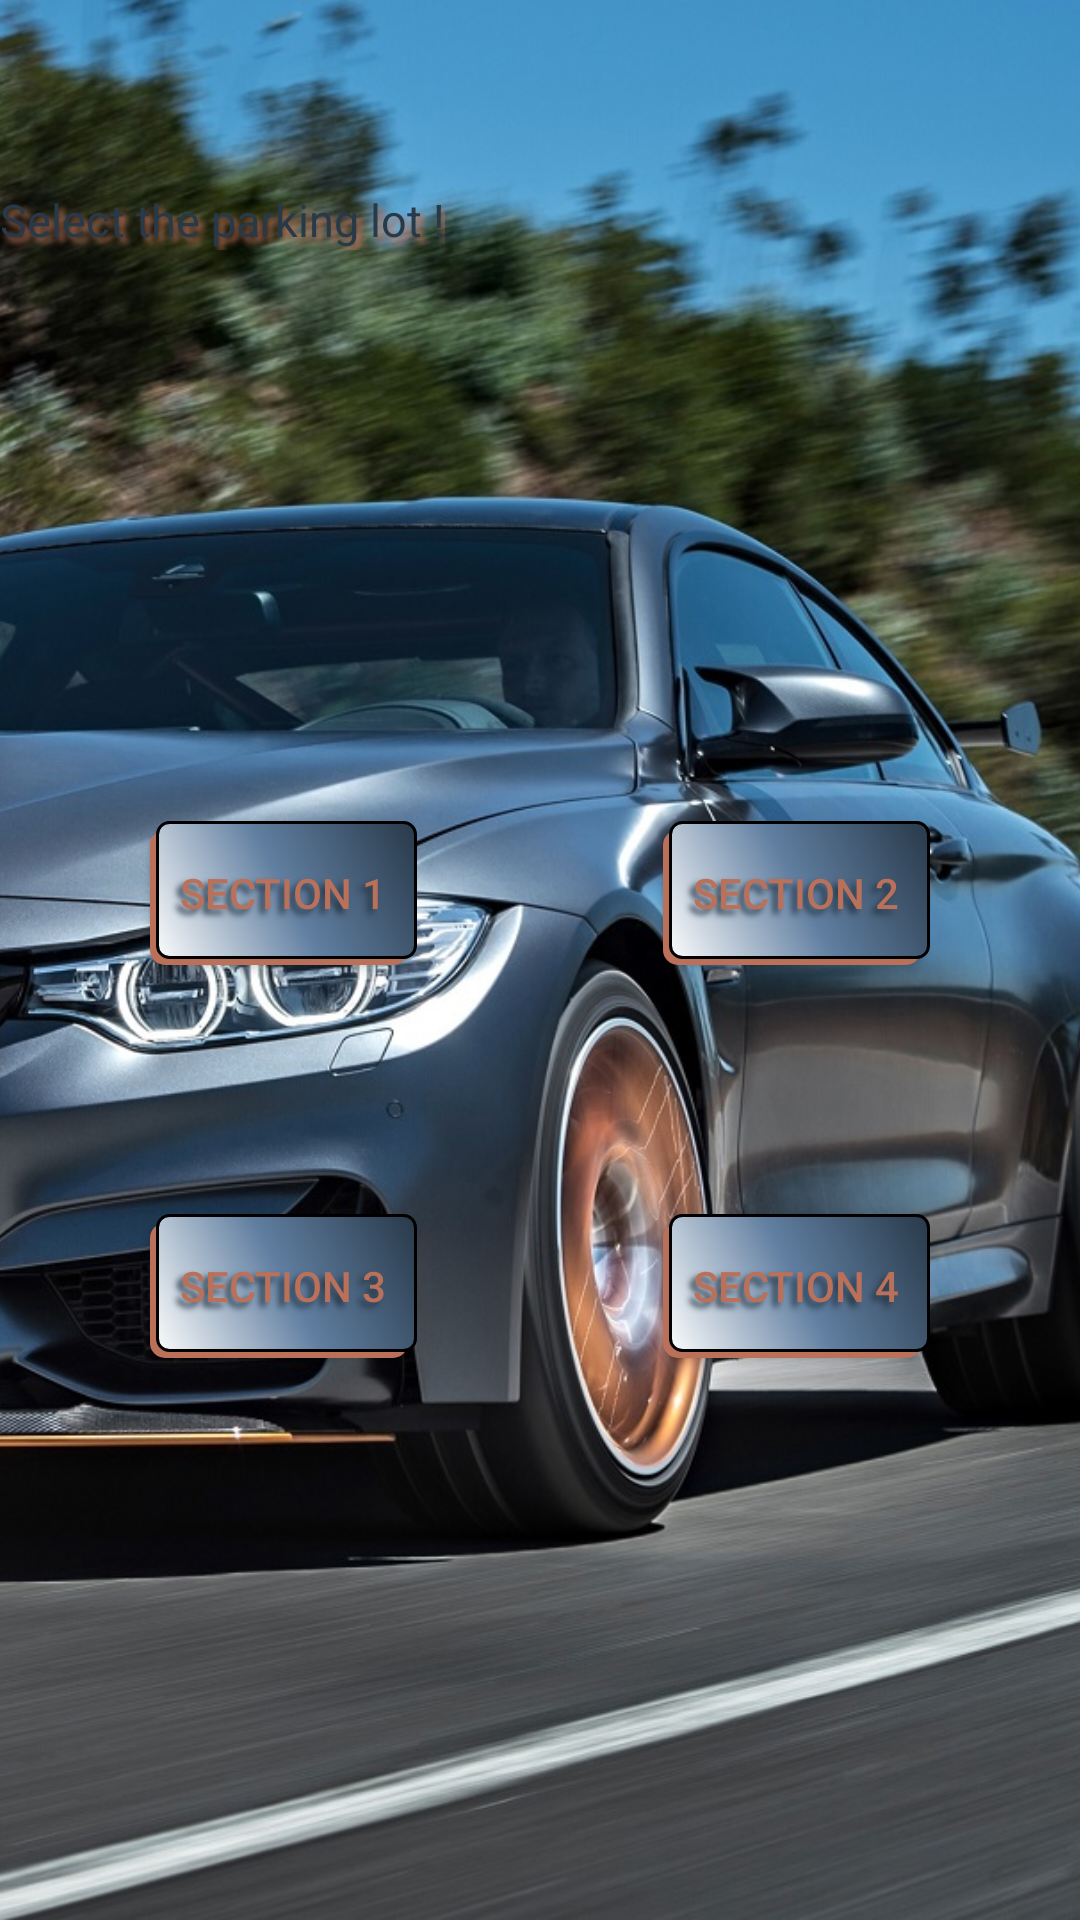

Android layout source for this screen:
<!-- AndroidManifest.xml: application theme AppTheme -->
<!-- res/layout/content_main2.xml -->
<?xml version="1.0" encoding="utf-8"?>
<android.support.constraint.ConstraintLayout xmlns:android="http://schemas.android.com/apk/res/android"
    xmlns:app="http://schemas.android.com/apk/res-auto"
    xmlns:tools="http://schemas.android.com/tools"
    android:layout_width="match_parent"
    android:layout_height="match_parent"
    app:layout_behavior="@string/appbar_scrolling_view_behavior"
    tools:context="com.smart.andyradulescu.parkingapp.Main2Activity"
    tools:showIn="@layout/activity_main2">

    <ImageView
        android:layout_width="match_parent"
        android:layout_height="match_parent"
        android:contentDescription="TODO"
        android:scaleType="centerCrop"
        android:src="@drawable/bmw" />

    <LinearLayout xmlns:android="http://schemas.android.com/apk/res/android"
        xmlns:tools="http://schemas.android.com/tools"
        android:layout_width="match_parent"
        android:layout_height="match_parent"
        android:orientation="vertical"
        app:layout_constraintBottom_toBottomOf="parent"
        app:layout_constraintHorizontal_bias="0.0"
        app:layout_constraintLeft_toLeftOf="parent"
        app:layout_constraintRight_toRightOf="parent"
        app:layout_constraintTop_toTopOf="parent"
        app:layout_constraintVertical_bias="1.0">

        <TextView
            android:layout_width="wrap_content"
            android:layout_height="wrap_content"
            android:layout_marginTop="63dp"
            android:shadowColor="@color/textColor"
            android:shadowDx="5"
            android:shadowDy="5"
            android:shadowRadius="5"
            android:text="@string/select_the_parking_lot"
            android:textColor="@color/shadowTextColor"
            android:textSize="15sp" />

        <TextView
            android:id="@+id/numberOfPlaces"
            android:layout_width="wrap_content"
            android:layout_height="wrap_content"
            android:shadowColor="@color/textColor"
            android:shadowDx="5"
            android:shadowDy="5"
            android:shadowRadius="5"
            android:text=""
            android:textColor="@color/shadowTextColor"
            android:textSize="15sp" />

        <GridLayout
            android:layout_width="match_parent"
            android:layout_height="379dp"
            android:layout_marginTop="70dp"
            android:columnCount="2"
            android:rowCount="2">

            <Button
                android:layout_width="wrap_content"
                android:layout_height="wrap_content"
                android:layout_gravity="top|start"
                android:layout_marginStart="50dp"
                android:layout_marginTop="100dp"
                android:background="@drawable/button_selector"
                android:onClick="showParking1"
                android:shadowColor="@color/shadowTextColor"
                android:shadowDx="-5"
                android:shadowDy="5"
                android:shadowRadius="5"
                android:text="@string/section_1"
                android:textAlignment="gravity"
                android:textColor="@color/textColor" />

            <Button
                android:layout_width="wrap_content"
                android:layout_height="wrap_content"
                android:layout_gravity="top|end"
                android:layout_marginEnd="50dp"
                android:layout_marginTop="100dp"
                android:background="@drawable/button_selector"
                android:onClick="showParking2"
                android:shadowColor="@color/shadowTextColor"
                android:shadowDx="-5"
                android:shadowDy="5"
                android:shadowRadius="5"
                android:text="@string/section_2"
                android:textColor="@color/textColor" />

            <Button
                android:layout_width="wrap_content"
                android:layout_height="wrap_content"
                android:layout_gravity="bottom|start"
                android:layout_marginBottom="100dp"
                android:layout_marginStart="50dp"
                android:background="@drawable/button_selector"
                android:onClick="showParking3"
                android:shadowColor="@color/shadowTextColor"
                android:shadowDx="-5"
                android:shadowDy="5"
                android:shadowRadius="5"
                android:text="@string/section_3"
                android:textColor="@color/textColor" />

            <Button
                android:layout_width="wrap_content"
                android:layout_height="wrap_content"
                android:layout_gravity="bottom|end"
                android:layout_marginBottom="100dp"
                android:layout_marginEnd="50dp"
                android:background="@drawable/button_selector"
                android:onClick="showParking4"
                android:shadowColor="@color/shadowTextColor"
                android:shadowDx="-5"
                android:shadowDy="5"
                android:shadowRadius="5"
                android:text="@string/section_4"
                android:textColor="@color/textColor" />

        </GridLayout>
    </LinearLayout>

</android.support.constraint.ConstraintLayout>
<!-- res/layout/activity_main2.xml (included above) -->
<?xml version="1.0" encoding="utf-8"?>
<android.support.design.widget.CoordinatorLayout xmlns:android="http://schemas.android.com/apk/res/android"
    xmlns:app="http://schemas.android.com/apk/res-auto"
    xmlns:tools="http://schemas.android.com/tools"
    android:layout_width="match_parent"
    android:layout_height="match_parent"
    tools:context="com.smart.andyradulescu.parkingapp.Main2Activity">

    <android.support.design.widget.AppBarLayout
        android:layout_width="match_parent"
        android:layout_height="wrap_content"
        android:theme="@style/AppTheme.AppBarOverlay">

    </android.support.design.widget.AppBarLayout>

    <include
        layout="@layout/content_main2"
        android:layout_width="match_parent"
        android:layout_height="match_parent" />

</android.support.design.widget.CoordinatorLayout>
<!-- resources referenced by this layout -->
<resources>
  <color name="shadowTextColor">#283949</color>
  <color name="textColor">#bb7059</color>
  <!-- drawable bmw: jpg bitmap (drawable, 238200 bytes) -->
  <!-- drawable button_selector (drawable) -->
  <?xml version="1.0" encoding="utf-8"?>
  <selector xmlns:android="http://schemas.android.com/apk/res/android">
      <item>
          <layer-list>
              <item android:right="3dp" android:top="3dp">
                  <shape>
                      <corners android:radius="5dp" />
                      <solid android:color="@color/textColor" />
                  </shape>
              </item>
              <item android:bottom="2dp" android:left="2dp">
                  <shape>
  
                      <gradient android:angle="45" android:endColor="@color/shadowTextColor" android:centerColor="@color/intrestingBlue" android:startColor="#FBFCFC  " />
                      <stroke android:width="1dp" android:color="#000000" />
                      <corners android:radius="4dp" />
                      <padding android:bottom="10dp" android:left="10dp" android:right="10dp" android:top="10dp" />
                  </shape>
              </item>
          </layer-list>
      </item>
  </selector>
  <string name="section_1">SECTION 1</string>
  <string name="section_2">SECTION 2</string>
  <string name="section_3">SECTION 3</string>
  <string name="section_4">SECTION 4</string>
  <string name="select_the_parking_lot">Select the parking lot !</string>
  <style name="AppTheme.AppBarOverlay" parent="ThemeOverlay.AppCompat.Dark.ActionBar" />
  <style name="AppTheme" parent="Theme.AppCompat.Light.DarkActionBar">
          
          
          
  
          
          
  
          <item name="colorPrimary">@color/colorPrimary</item>
          <item name="colorPrimaryDark">@color/colorPrimaryDark</item>
          <item name="colorAccent">@color/colorAccent</item>
      </style>
  <color name="intrestingBlue">#607ea0</color>
  <color name="colorPrimary">#0a0101</color>
  <color name="colorPrimaryDark">#050d01</color>
  <color name="colorAccent">#080000</color>
</resources>
